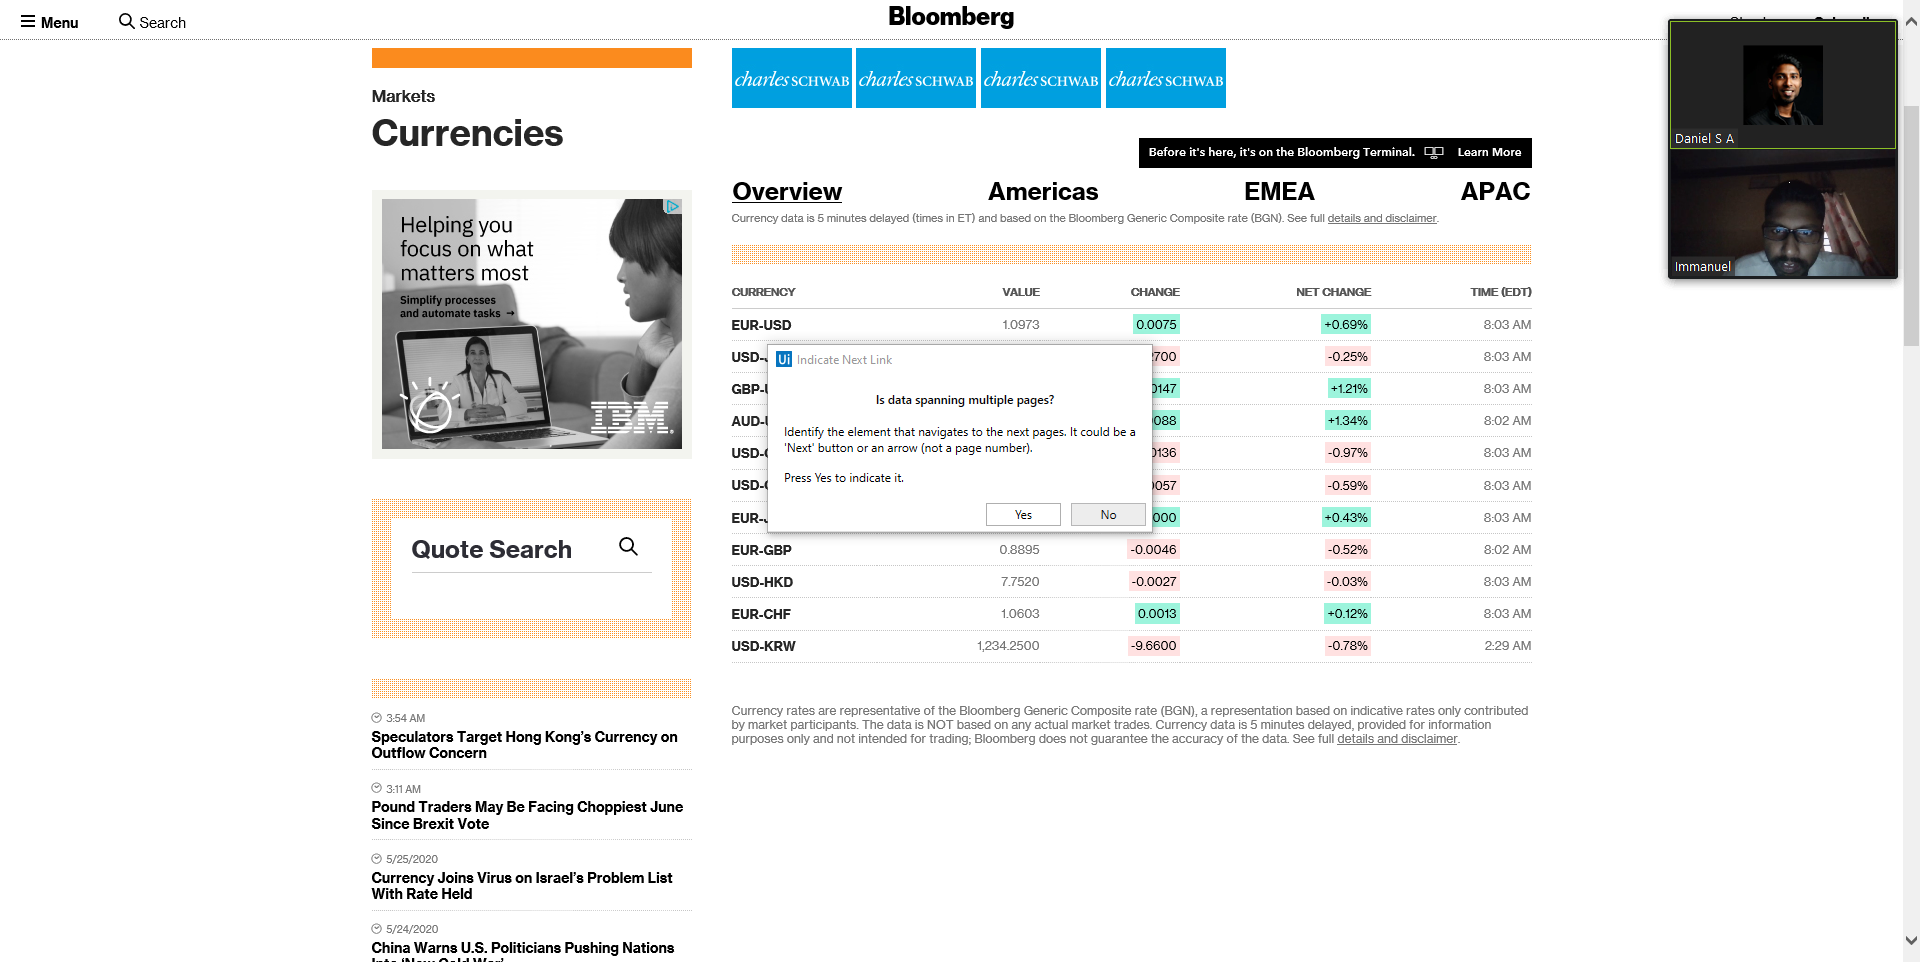
Workflow: TTteest(Autosaved)

Step 1: Attach Browser 'Currencie Page' in window 'Currencies - Bloomberg'

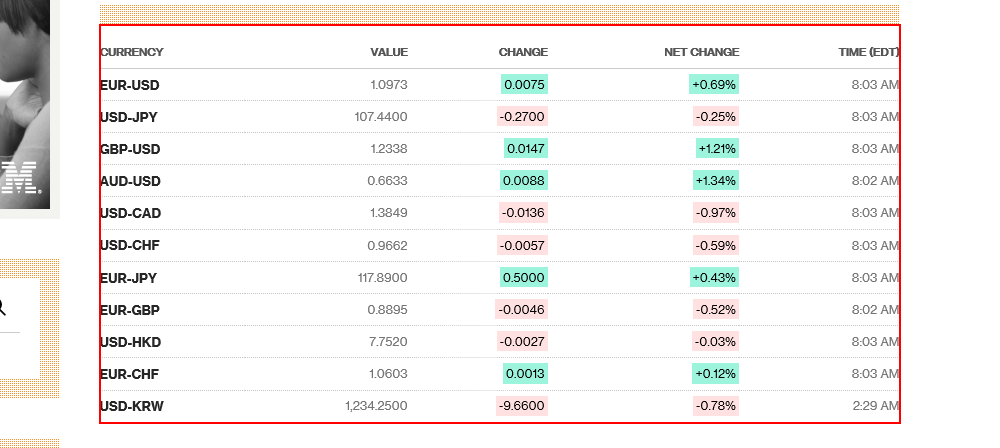
Step 2: get-text from the table